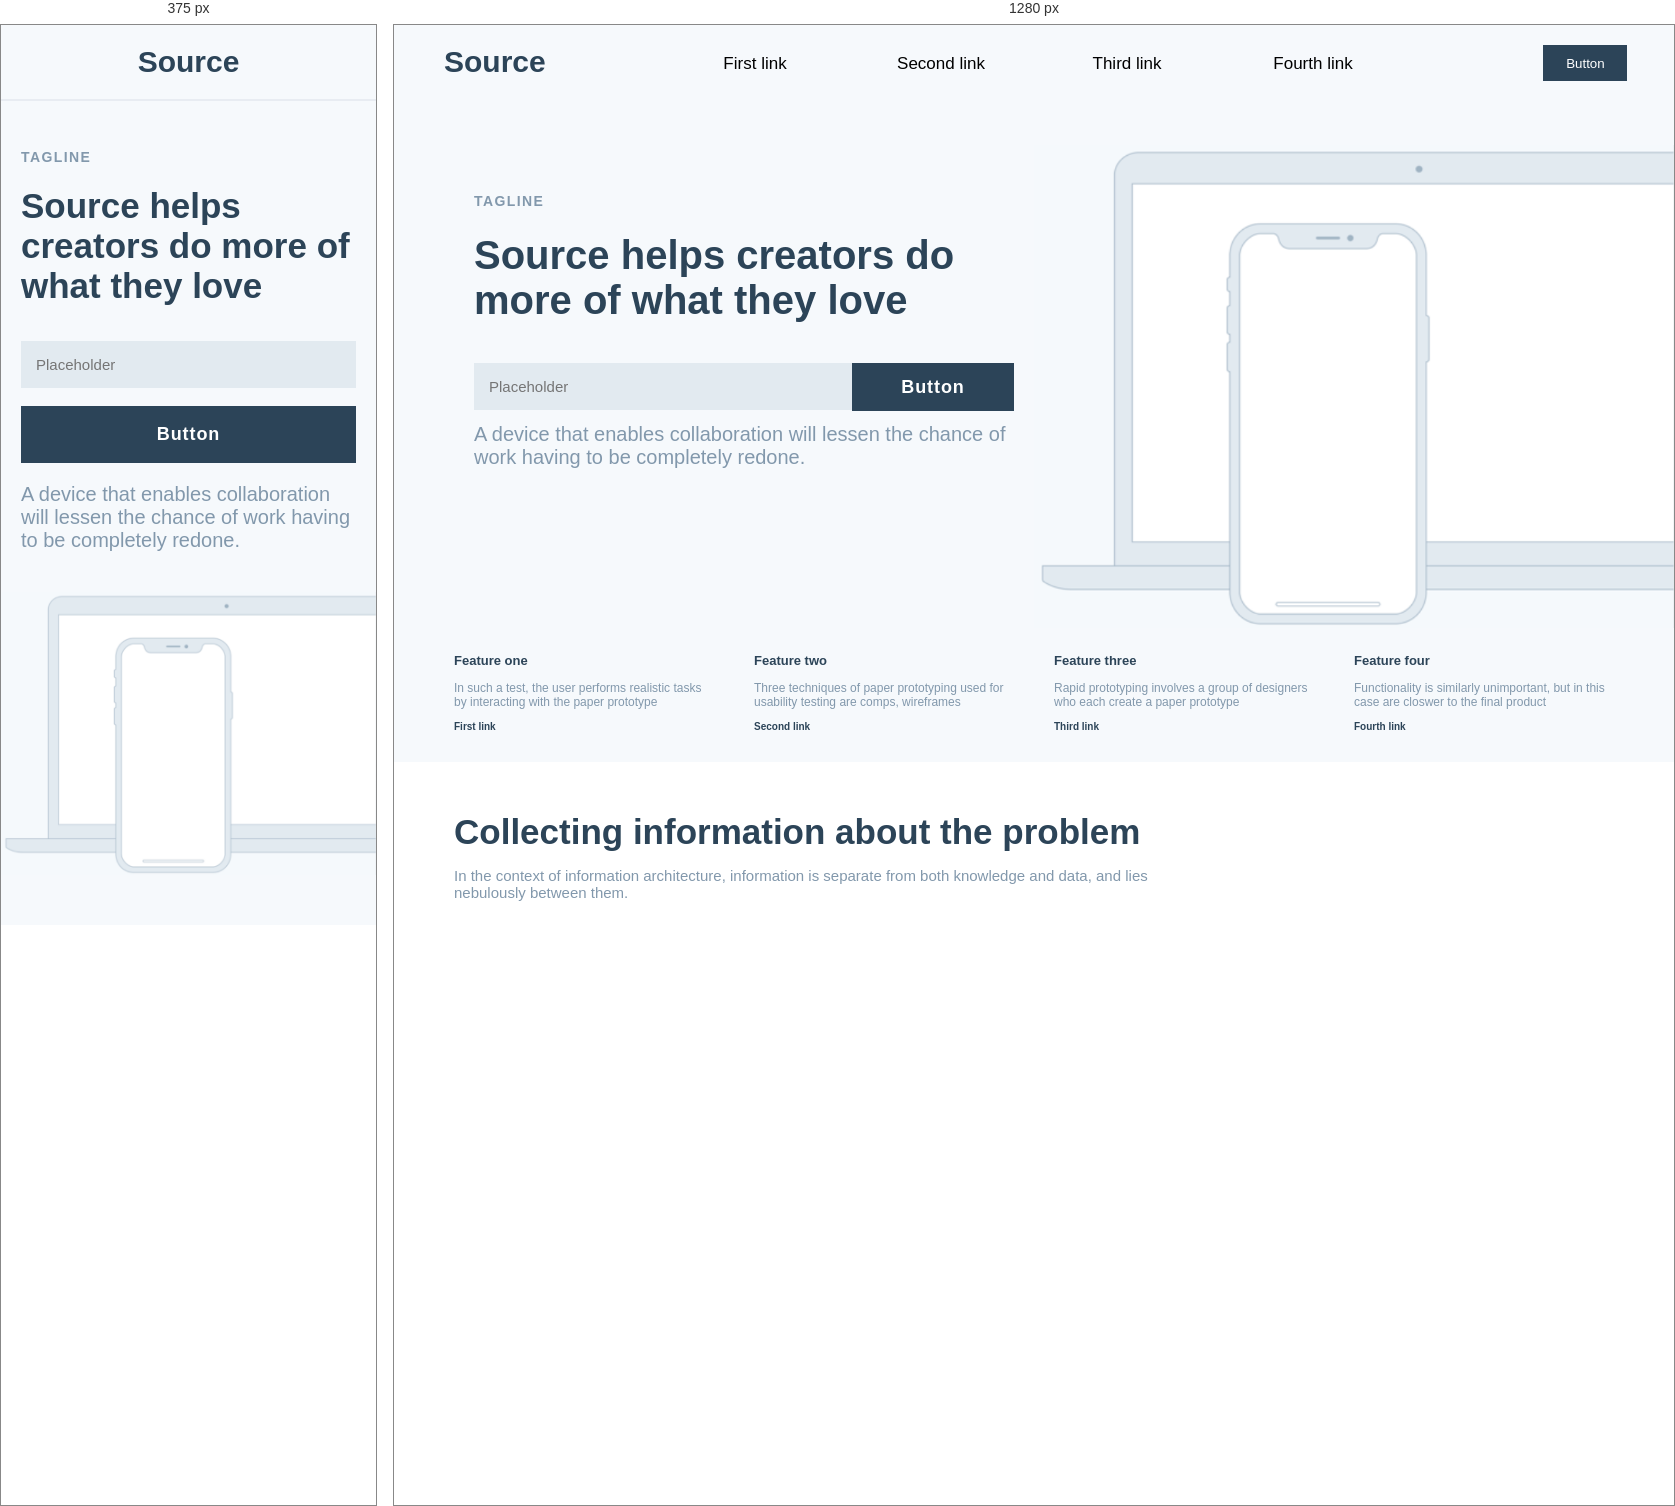
Rendered at 375 px and 1280 px, left to right.

<!-- file: index.html -->
<!DOCTYPE html>
<html lang="en">
	<head>
        <meta charset="utf-8">
        <meta name="description" content="Your description goes here">
        <meta name="keywords" content="one, two, three">
        <meta name="viewport" content="width=device-width, initial-scale=1">
        <!-- external CSS link -->
        <link rel="stylesheet" href="style.css">
        <title>Copy of Source</title>
	</head>
	<body>
        <header>
            <div class="hamburger-container">
                <i class="fa-solid fa-bars fa-2x"></i>
            </div>
            <div class="header_h2-container">
                <h2>Source</h2>
            </div>
            <nav>
                <ul>
                    <li>First link</li>
                    <li>Second link</li>
                    <li>Third link</li>
                    <li>Fourth link</li>
                </ul>
            </nav>
            <div class="btn-container">
                <button>Button</button>
            </div>
        </header>

        <main>
            <section class="intro clear">
                <section class="intro_tagline-heading">
                    <span>tagline</span>
                    <h1>Source helps creators do more of what they love</h1>
                    <div>
                        <form action="">
                            <input type="text" placeholder="Placeholder">
                        </form>
                        <button id="intro_button">button</button>
                    </div>
                    
                    <p>A device that enables collaboration will lessen the chance of work having to be completely redone.</p>
                </section>
                <section class="img-container_intro">
                    <img src="images/source-devices.png" alt="laptop and mobile device">
                </section>
            </section>

            <section class="feature-section clear">
                <section class="features">
                    <i class="fa-regular fa-circle"></i>
                    <h3>Feature one</h3>
                    <p>In such a test, the user performs realistic tasks by interacting with the paper prototype</p>
                    <a href="#">First link</a>
                    <i class="fa-solid fa-angle-right arrow-right"></i>
                </section>
                <section class="features">
                    <i class="fa-solid fa-layer-group"></i>
                    <h3>Feature two</h3>
                    <p>Three techniques of paper prototyping used for usability testing are comps, wireframes</p>
                    <a href="#">Second link</a>
                    <i class="fa-solid fa-angle-right arrow-right"></i>
                </section>
                <section class="features">
                    <i class="fa-solid fa-circle-half-stroke fa-flip-horizontal"></i>
                    <h3>Feature three</h3>
                    <p>Rapid prototyping involves a group of designers who each create a paper prototype</p>
                    <a href="#">Third link</a>
                    <i class="fa-solid fa-angle-right arrow-right"></i>
                </section>
                <section class="features">
                    <i class="fa-solid fa-droplet"></i>
                    <h3>Feature four</h3>
                    <p>Functionality is similarly unimportant, but in this case are closwer to the final product</p>
                    <a href="#">Fourth link</a>
                    <i class="fa-solid fa-angle-right arrow-right"></i>
                </section>
            </section>

            <section class="secondary_info">
                <h2>Collecting information about the problem</h2>
                <p>In the context of information architecture, information is separate from both knowledge and data, and lies nebulously between them.</p>
            </section>
        </main>

        <script src="https://kit.fontawesome.com/03c292c660.js" crossorigin="anonymous"></script>
	</body>
</html>


/* @media block from style.css */
@media (max-width: 980px) {
    border-bottom: 2px solid rgb(232, 236, 242);
  }

/* @media block from style.css */
@media (min-width: 981px) {
    height: 70px;
  }

/* @media block from style.css */
@media (max-width: 980px) {
    float: left;
  }

/* @media block from style.css */
@media (min-width: 981px) {
    display: none;
  }

/* @media block from style.css */
@media (min-width: 981px) {
    float: left;
    width: 20%;
  }

/* @media block from style.css */
@media (max-width: 980px) {
    text-align: center;
  }

/* @media block from style.css */
@media (min-width: 981px) {
    margin-left: 1em;
  }

/* @media block from style.css */
@media (max-width: 980px) {
    display: none;
  }

/* @media block from style.css */
@media (min-width: 981px) {
    float: left;
    width: 60%;
  }

/* @media block from style.css */
@media (min-width: 981px) {
    float: left;
    width: 25%;
    list-style: none;
    font-size: 1.7em;
    padding: .5em;
    text-align: center;
  }

/* @media block from style.css */
@media (min-width: 981px) {
    float: left;
    padding-top: 50px;
  }

/* @media block from style.css */
@media (min-width: 981px) {
    float: left;
    width: 50%;
    padding-left: 8em;
  }

/* @media block from style.css */
@media (min-width: 981px) {
    font-size: 4em;
  }

/* @media block from style.css */
@media (min-width: 981px) {
    float: left;
    width: 70%;
  }

/* @media block from style.css */
@media (min-width: 981px) {
    width: 100%;
  }

/* @media block from style.css */
@media (min-width: 981px) {
    float: left;
    padding: .75em;
    margin: 0;
    width: 30%;
  }

/* @media block from style.css */
@media (min-width: 981px) {
    margin-top: 5em;
  }

/* @media block from style.css */
@media (min-width: 981px) {
    float: left;
    width: 50%;
  }

/* @media block from style.css */
@media (max-width: 980px) {
    width: 100%;
  }

/* @media block from style.css */
@media (min-width: 981px) {
    width: 100%;
  }

/* @media block from style.css */
@media (max-width: 980px) {
    display: none;
  }

/* @media block from style.css */
@media (max-width: 980px) {
    display: none;
  }